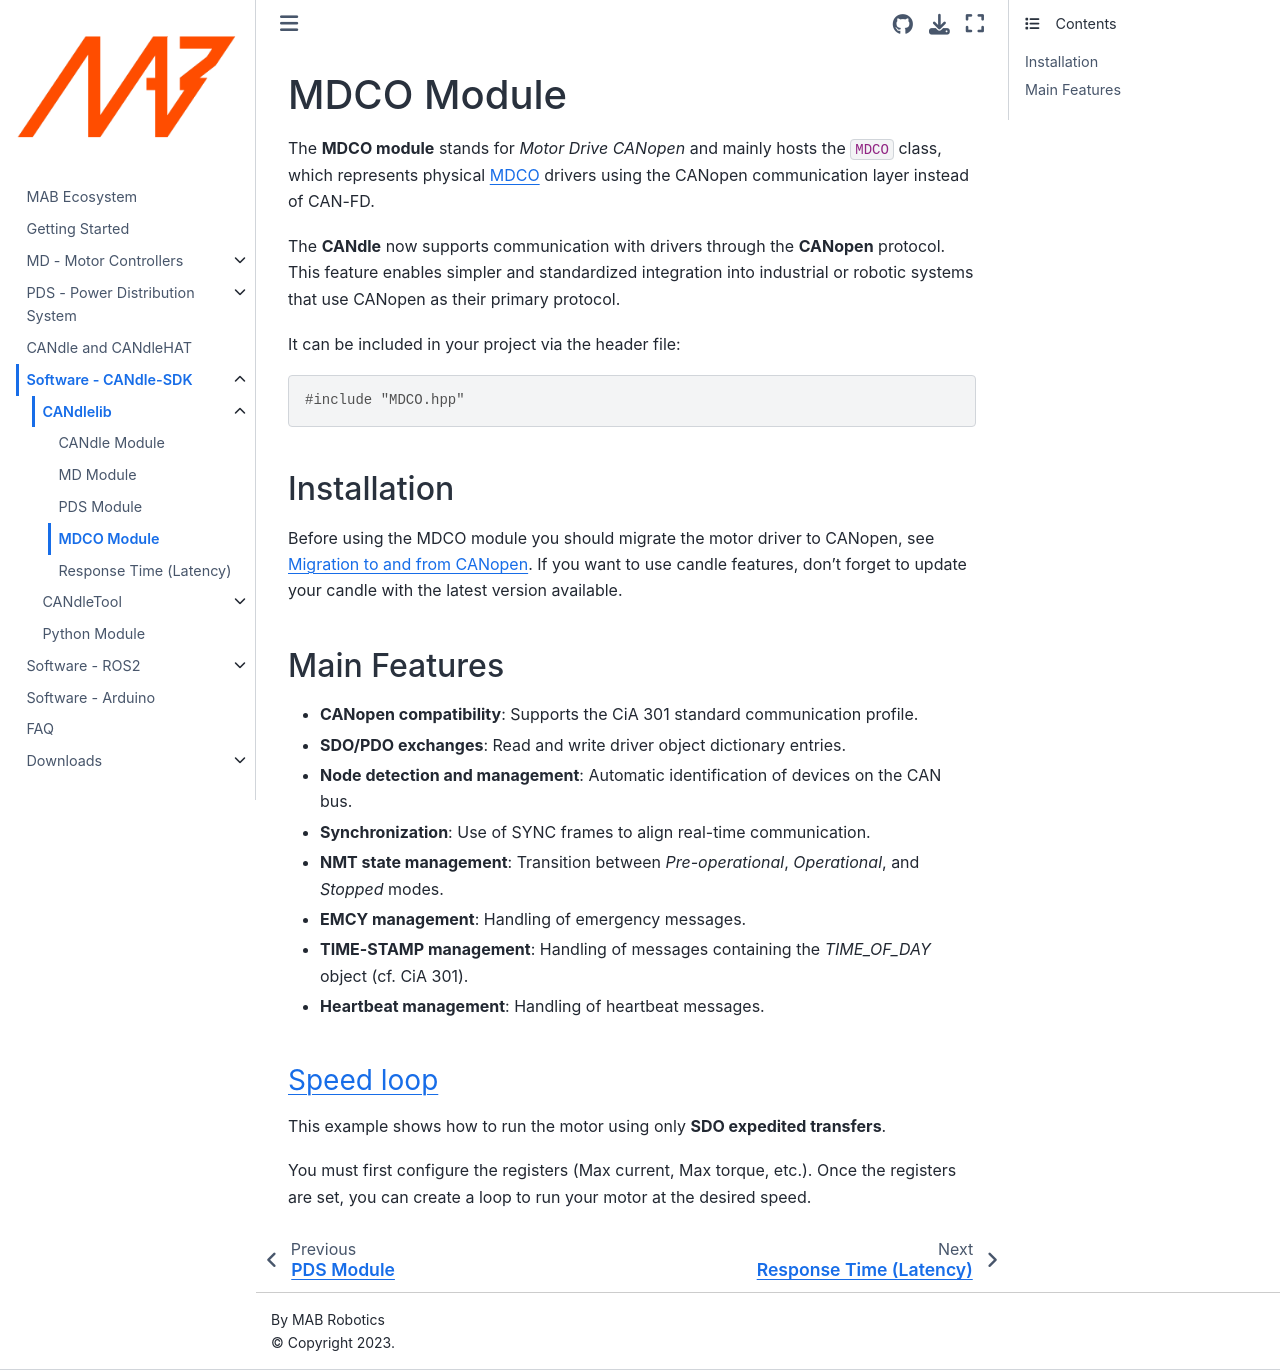

repository: mabrobotics/MD80-x-CANdle-Documentation · page: CANdle-SDK/candlelib/MDCOModule.html · generator: jekyll

(mdco)=

# MDCO Module

The **MDCO module** stands for *Motor Drive CANopen* and mainly hosts the `MDCO` class, which
represents physical [MDCO](mdco) drivers using the CANopen communication layer instead of CAN-FD.

The **CANdle** now supports communication with drivers through the **CANopen** protocol.\
This feature enables simpler and standardized integration into industrial or robotic systems that
use CANopen as their primary protocol.

It can be included in your project via the header file:

```cpp
#include "MDCO.hpp"
```

## Installation

Before using the MDCO module you should migrate the motor driver to CANopen, see
[Migration to and from CANopen](canopen_migration_co25). If you want to use candle features,
don't forget to update your candle with the latest version available.

## Main Features

- **CANopen compatibility**: Supports the CiA 301 standard communication profile.
- **SDO/PDO exchanges**: Read and write driver object dictionary entries.
- **Node detection and management**: Automatic identification of devices on the CAN bus.
- **Synchronization**: Use of SYNC frames to align real-time communication.
- **NMT state management**: Transition between *Pre-operational*, *Operational*, and *Stopped*
  modes.
- **EMCY management**: Handling of emergency messages.
- **TIME-STAMP management**: Handling of messages containing the *TIME_OF_DAY* object (cf. CiA 301).
- **Heartbeat management**: Handling of heartbeat messages.


### [Speed loop](https://github.com/mabrobotics/CANdle-SDK/blob/main/examples/cpp/mdco_example_speed_loop.cpp)

This example shows how to run the motor using only **SDO expedited transfers**.

You must first configure the registers (Max current, Max torque, etc.). Once the registers are set,
you can create a loop to run your motor at the desired speed.
